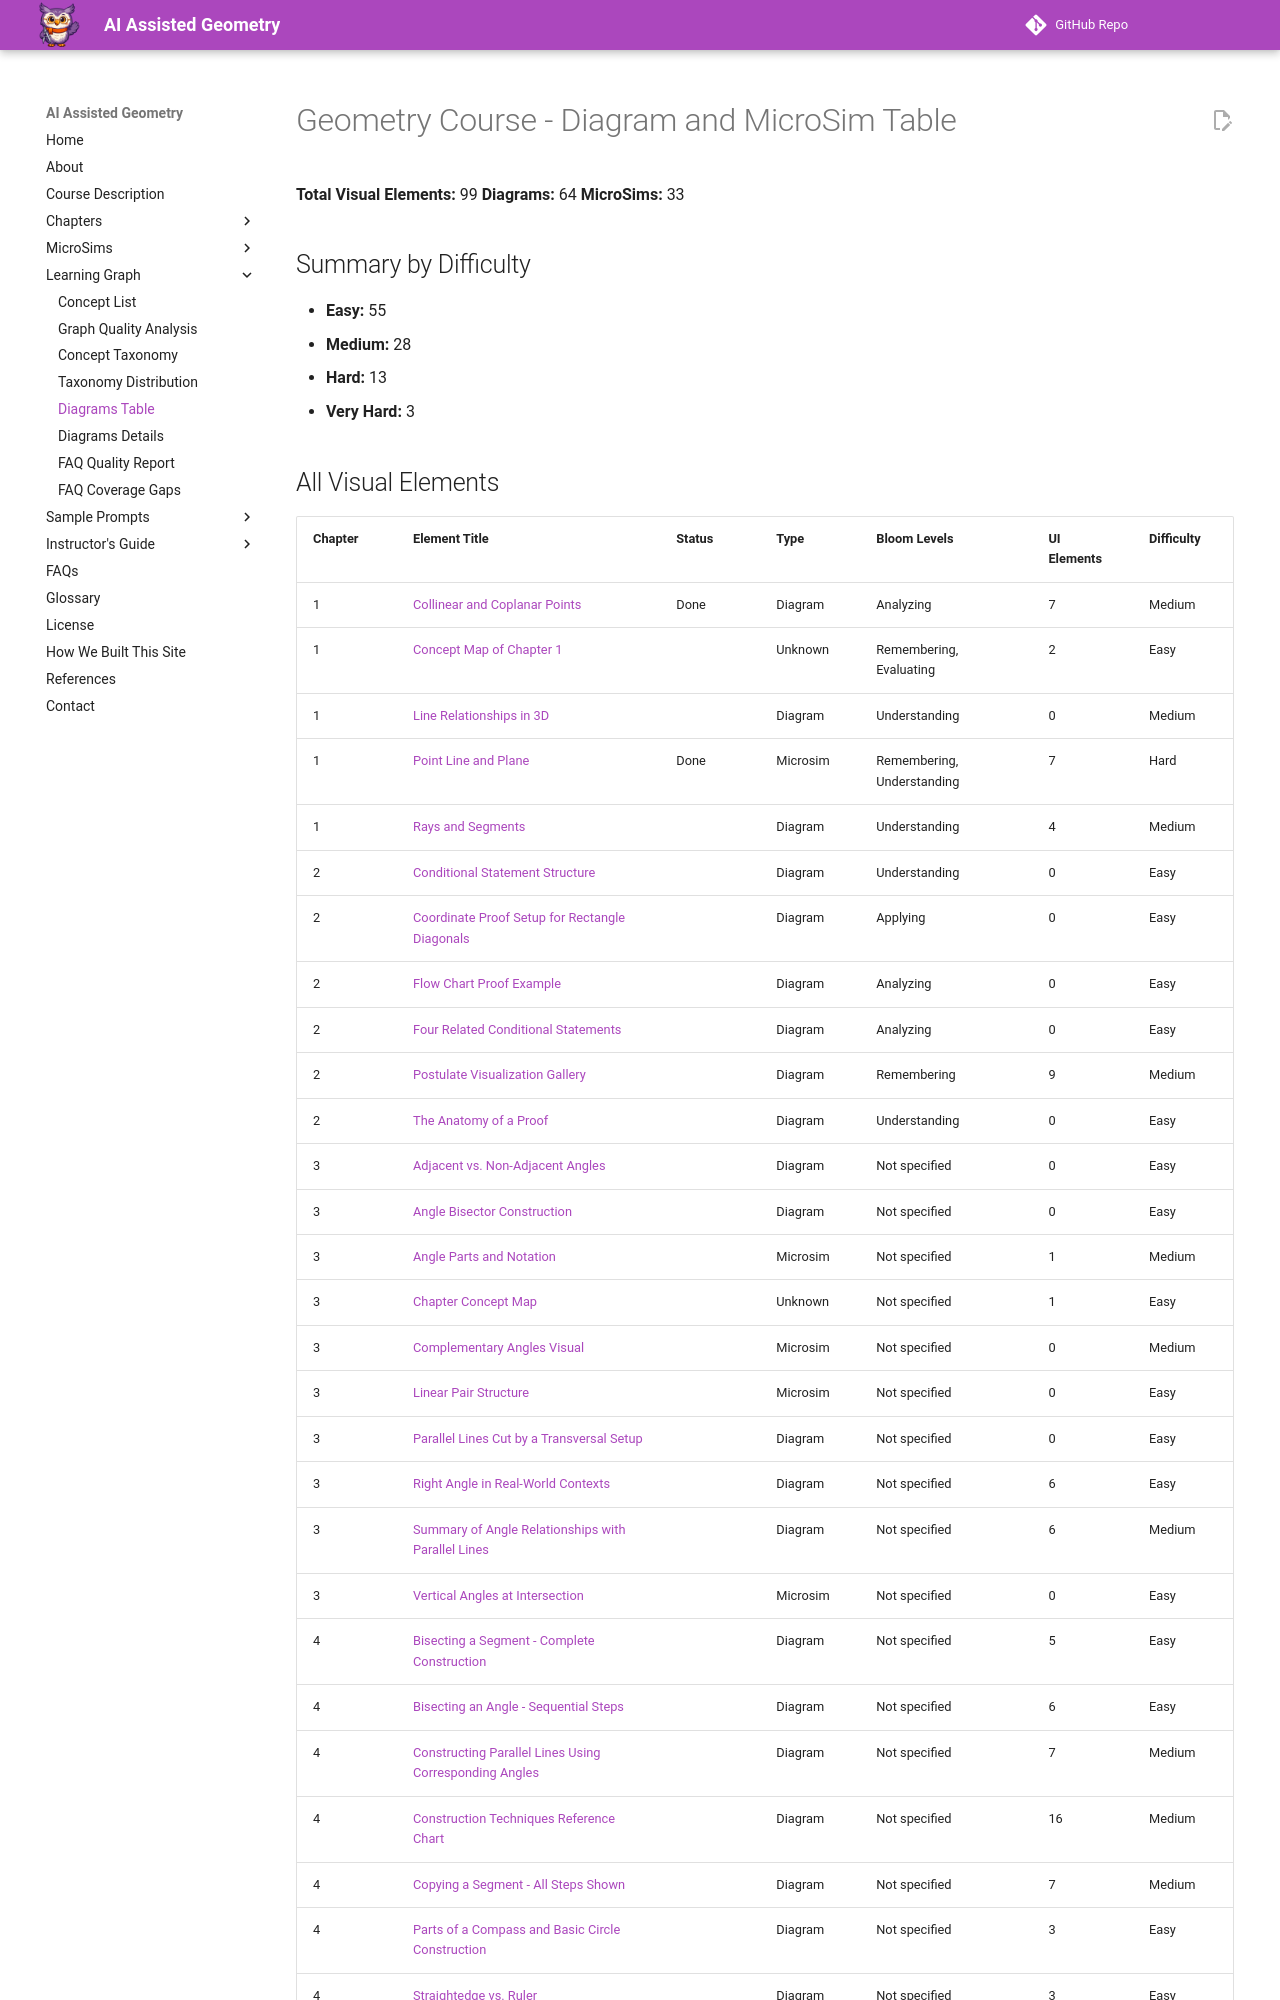

repository: dmccreary/geometry-course · page: learning-graph/diagram-table/index.html · generator: mkdocs

---
hide:
  - toc
---

# Geometry Course - Diagram and MicroSim Table

**Total Visual Elements:** 99
**Diagrams:** 64
**MicroSims:** 33

## Summary by Difficulty

- **Easy:** 55
- **Medium:** 28
- **Hard:** 13
- **Very Hard:** 3
